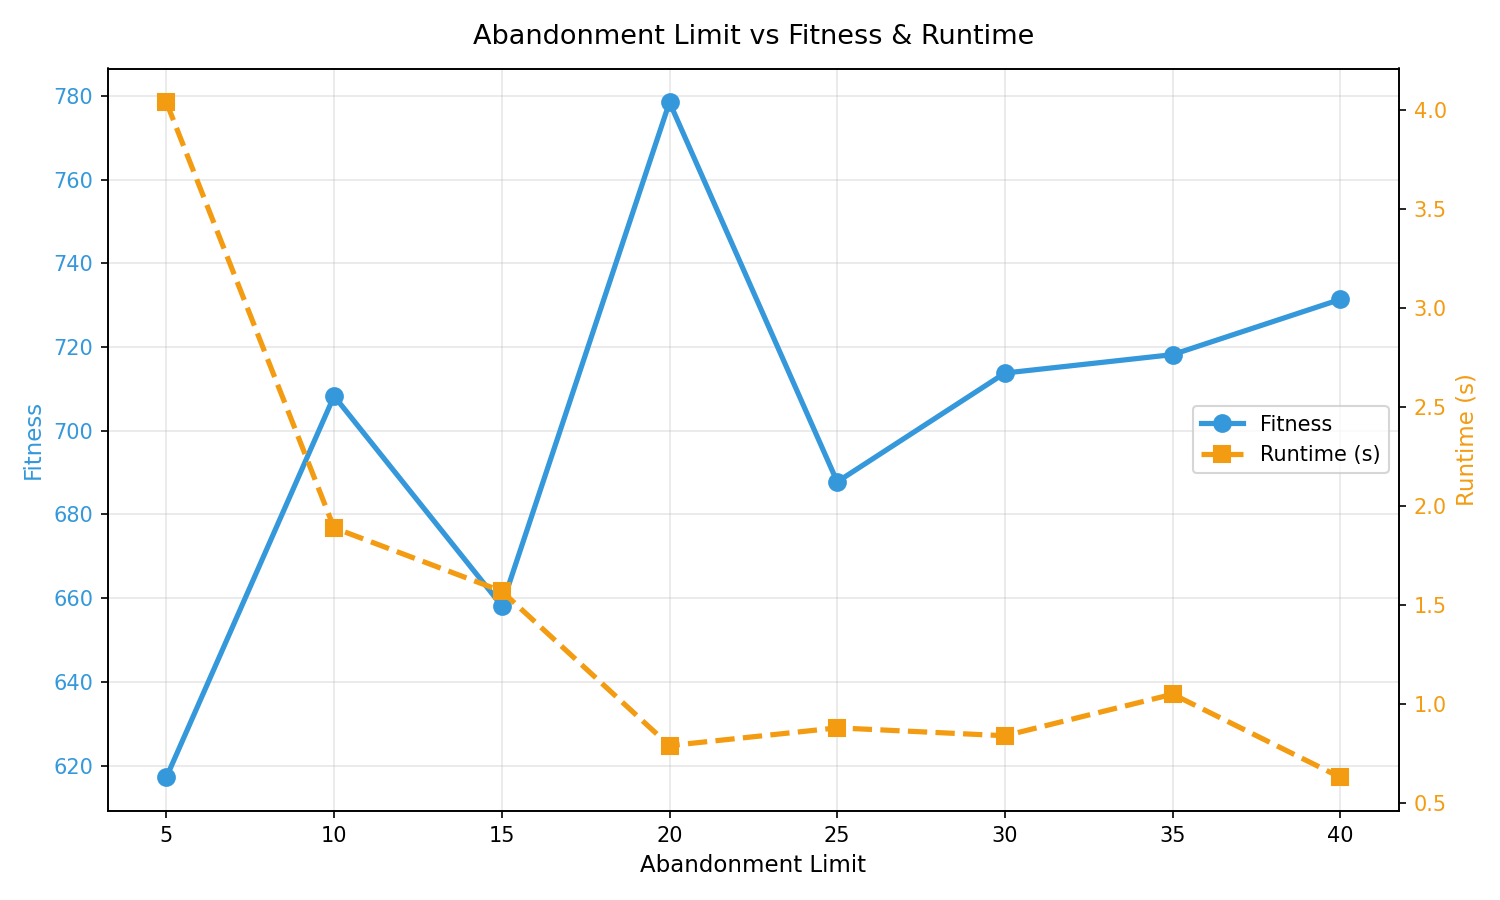

Values plotted in this chart, from the file beside it:
Limit, Fitness, Interest, TotalTime_h, NumLandmarks, Runtime_s
5, 617.2, 99.5, 7.74, 12, 4.04
10, 708.3, 111.4, 7.69, 15, 1.89
15, 658.2, 102.5, 7.82, 13, 1.57
20, 778.5, 118.7, 7.96, 15, 0.79
25, 687.8, 107.3, 7.81, 14, 0.88
30, 713.8, 108.3, 7.82, 14, 0.84
35, 718.2, 109.4, 7.71, 14, 1.05
40, 731.4, 111.7, 7.84, 14, 0.63
